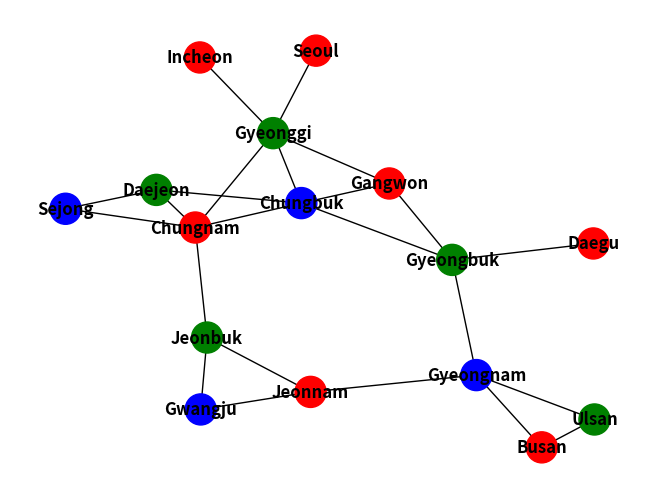

This chart was generated by the following Python code:
import time  # 시간 측정을 위한 모듈 추가
import matplotlib.pyplot as plt
import networkx as nx

# 시작 시간 기록
start_time = time.time()

# 변수와 제약조건 설정, 이웃한 도시는 같은 색이 할당되면 안 됨
VARIABLES = [
    "Seoul", "Gyeonggi", "Incheon", "Gangwon", "Chungbuk", "Chungnam",
    "Daejeon", "Jeonbuk", "Jeonnam", "Gwangju", "Gyeongbuk", "Gyeongnam",
    "Busan", "Ulsan", "Daegu", "Jeju", "Sejong"
]

CONSTRAINTS = {
    "Seoul": ["Gyeonggi"],
    "Gyeonggi": ["Seoul", "Incheon", "Gangwon", "Chungbuk", "Chungnam"],
    "Incheon": ["Gyeonggi"],
    "Gangwon": ["Gyeonggi", "Chungbuk", "Gyeongbuk"],
    "Chungbuk": ["Gangwon", "Gyeonggi", "Chungnam", "Gyeongbuk", "Daejeon"],
    "Chungnam": ["Gyeonggi", "Chungbuk", "Daejeon", "Jeonbuk", "Sejong"],
    "Daejeon": ["Chungbuk", "Chungnam", "Sejong"],
    "Jeonbuk": ["Chungnam", "Jeonnam", "Gwangju"],
    "Jeonnam": ["Jeonbuk", "Gwangju", "Gyeongnam"],
    "Gwangju": ["Jeonbuk", "Jeonnam"],
    "Gyeongbuk": ["Gangwon", "Chungbuk", "Daegu", "Gyeongnam"],
    "Gyeongnam": ["Gyeongbuk", "Jeonnam", "Busan", "Ulsan"],
    "Busan": ["Gyeongnam", "Ulsan"],
    "Ulsan": ["Gyeongnam", "Busan"],
    "Daegu": ["Gyeongbuk"],
    "Jeju": [],  # Jeju는 다른 지역과 인접하지 않음
    "Sejong": ["Chungnam", "Daejeon"]
}

# 백트래킹 카운트 초기화
backtracking_count = {var: 0 for var in VARIABLES}

def backtrack(assignment):
    """Runs backtracking search to find an assignment."""
    # Check if assignment is complete
    if len(assignment) == len(VARIABLES):
        return assignment

    # Try a new variable
    var = select_unassigned_variable(assignment)
    for value in ["red", "green", "blue", "yellow"]:
        new_assignment = assignment.copy()
        new_assignment[var] = value
        if consistent(new_assignment):
            result = backtrack(new_assignment)
            if result is not None:
                return result
        # 값이 재할당될 때 백트래킹 카운트 증가
        backtracking_count[var] += 1
    return None

def select_unassigned_variable(assignment):
    """Chooses a variable not yet assigned, in order."""
    for variable in VARIABLES:
        if variable not in assignment:
            return variable
    return None

def consistent(assignment):
    """Checks to see if an assignment is consistent."""
    for var, neighbors in CONSTRAINTS.items():
        if var in assignment:
            for neighbor in neighbors:
                if neighbor in assignment and assignment[var] == assignment[neighbor]:
                    return False
    return True

# 문제 해결
solution = backtrack({})

# 결과 출력
if solution:
    print("Solution found:")
    for region, color in solution.items():
        print(f"{region}: {color}")
else:
    print("No solution found!")

print("Backtracking counts:")
print(backtracking_count)

# 종료 시간 기록
end_time = time.time()
print(f"Execution time: {end_time - start_time:.4f} seconds")

# 해답 시각화
CONSTRAINTS_LIST = [(region, neighbor) for region, neighbors in CONSTRAINTS.items() for neighbor in neighbors]

def draw_colored_map(solution):
    # 그래프 초기화
    G = nx.Graph()
    G.add_edges_from(CONSTRAINTS_LIST)

    # 노드의 색상 설정
    node_colors = []
    for node in G.nodes():
        if node in solution:
            node_colors.append(solution[node])
        else:
            node_colors.append("gray")  # 미할당된 경우 기본 회색

    # 색상 이름을 matplotlib 컬러로 매핑
    color_map = {"red": "red", "green": "green", "blue": "blue", "yellow": "yellow", "gray": "gray"}
    mapped_colors = [color_map[color] for color in node_colors]

    # 그래프 레이아웃 설정
    pos = nx.spring_layout(G, seed=42)  # 고정된 레이아웃
    nx.draw(G, pos, with_labels=True, node_color=mapped_colors, node_size=500, font_weight='bold')
    plt.show()

# 해답 시각화
if solution:
    draw_colored_map(solution)
